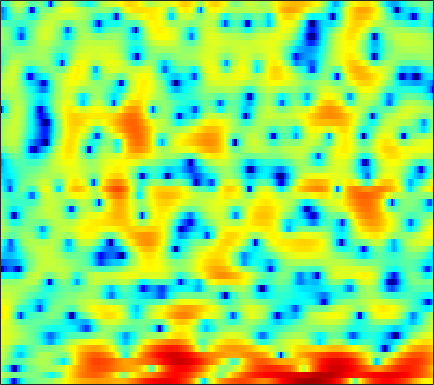

The data file committed next to this chart (first rows):
0.10972, -1.2262, -3.4637, -6.3809, -9.2478, -14.686, -18.327, -14.176, -9.6363, -6.6746, -4.6251, -3.5193, -2.3512, -1.5404, -1.0309, -0.54644, -0.22356, -0.072758, 0.073723, 0.20425, 0.34743, 0.46053, 0.69313, 1.0443
3.2, 2.487, 1.582, 0.7729, 0.2576, -0.2812, -0.6222, -0.7633, -0.8068, -0.7209, -0.5493, -0.3867, -0.1655, 0.01331, 0.08678, 0.09651, -0.017, -0.2097, -0.6155, -1.236, -2.078, -2.83, -3.918, -4.814
0.348, -1.091, -3.393, -6.347, -9.3, -15.4, -24.46, -16.98, -10.86, -7.425, -5.1, -3.773, -2.382, -1.322, -0.6912, -0.03013, 0.4627, 0.7492, 1.023, 1.192, 1.3, 1.347, 1.406, 1.494
2.684, 1.897, 0.8223, -0.2094, -0.8928, -1.617, -2.081, -2.228, -2.161, -1.864, -1.422, -1.009, -0.3952, 0.2153, 0.6422, 1.138, 1.544, 1.781, 1.996, 2.075, 1.997, 1.828, 1.422, 0.8106
3.162, 2.53, 1.536, 0.3342, -0.7055, -2.297, -4.132, -5.584, -7.297, -7.927, -7.027, -5.76, -3.968, -2.372, -1.375, -0.2895, 0.5516, 1.042, 1.526, 1.831, 1.967, 1.97, 1.855, 1.594
3.459, 3.067, 2.341, 1.387, 0.5151, -0.8434, -2.381, -3.543, -4.852, -5.414, -5.005, -4.292, -3.204, -2.195, -1.571, -0.9394, -0.5097, -0.3083, -0.1641, -0.1461, -0.1951, -0.2329, -0.2291, -0.1669
4.241, 4.103, 3.815, 3.427, 3.09, 2.597, 2.086, 1.718, 1.255, 0.8599, 0.5222, 0.302, 0.02299, -0.2958, -0.588, -1.08, -1.725, -2.345, -3.394, -4.745, -6.391, -7.76, -9.405, -9.899
4.165, 4.097, 3.936, 3.7, 3.485, 3.151, 2.775, 2.478, 2.066, 1.639, 1.188, 0.8337, 0.3279, -0.2431, -0.724, -1.463, -2.366, -3.164, -4.429, -5.962, -7.808, -9.349, -11.19, -11.8
3.978, 3.893, 3.69, 3.39, 3.115, 2.693, 2.23, 1.871, 1.395, 0.938, 0.5105, 0.2061, -0.1812, -0.5609, -0.8596, -1.277, -1.736, -2.106, -2.626, -3.17, -3.709, -4.067, -4.441, -4.693
4.639, 4.468, 4.053, 3.431, 2.838, 1.916, 0.8992, 0.1381, -0.7659, -1.394, -1.699, -1.744, -1.66, -1.513, -1.405, -1.304, -1.262, -1.264, -1.295, -1.351, -1.425, -1.497, -1.61, -1.779
6.071, 5.824, 5.174, 4.115, 3.002, 1.005, -1.796, -4.702, -10.33, -14.91, -9.864, -6.967, -4.624, -3.353, -2.841, -2.512, -2.368, -2.272, -2.077, -1.717, -1.22, -0.8334, -0.3908, -0.09571
5.815, 5.673, 5.194, 4.382, 3.543, 2.139, 0.4486, -0.9082, -2.566, -3.599, -3.874, -3.825, -3.851, -4.275, -4.997, -6.676, -9.39, -12.2, -14.03, -10.38, -6.66, -4.611, -2.655, -1.321
4.231, 4.213, 4.02, 3.657, 3.286, 2.669, 1.969, 1.415, 0.6676, -0.04784, -0.7593, -1.323, -2.158, -3.157, -4.037, -5.439, -6.965, -7.923, -8.396, -7.589, -6.101, -4.965, -3.611, -2.505
2.954, 2.976, 2.923, 2.783, 2.63, 2.36, 2.034, 1.756, 1.353, 0.9037, 0.4259, 0.03501, -0.5298, -1.143, -1.622, -2.261, -2.852, -3.22, -3.572, -3.729, -3.704, -3.585, -3.289, -2.887
2.044, 2.079, 2.089, 2.055, 2.016, 1.949, 1.86, 1.784, 1.675, 1.535, 1.364, 1.217, 0.9649, 0.6247, 0.3084, -0.1917, -0.7984, -1.339, -2.143, -3.055, -3.963, -4.522, -4.925, -4.766
0.5244, 0.5397, 0.5693, 0.6019, 0.6119, 0.6351, 0.6969, 0.7922, 0.9999, 1.314, 1.671, 1.924, 2.204, 2.346, 2.321, 2.072, 1.518, 0.8597, -0.4252, -2.369, -5.381, -8.986, -19.58, -14.88
-5.723, -5.63, -5.33, -5.059, -5.045, -5.331, -5.816, -6.058, -5.702, -4.311, -2.44, -1.076, 0.4536, 1.623, 2.249, 2.743, 2.869, 2.744, 2.255, 1.493, 0.5, -0.2168, -0.8197, -0.7321
-28.36, -19.05, -14.28, -12.24, -11.7, -12.2, -14.37, -17.69, -21.18, -13.78, -8.487, -5.736, -3.03, -1.086, 0.02473, 1.125, 1.88, 2.251, 2.527, 2.625, 2.614, 2.59, 2.558, 2.561
-11.79, -11.74, -11.26, -10.69, -10.36, -9.992, -9.672, -9.297, -8.502, -7.219, -5.625, -4.367, -2.753, -1.327, -0.4099, 0.617, 1.418, 1.884, 2.36, 2.675, 2.868, 2.938, 2.955, 2.911
-6.884, -7.427, -7.973, -8.243, -8.246, -7.967, -7.354, -6.707, -5.662, -4.517, -3.333, -2.452, -1.335, -0.3203, 0.3596, 1.135, 1.763, 2.139, 2.536, 2.805, 2.959, 2.985, 2.929, 2.755
-4.515, -5.913, -8.022, -10.13, -11.09, -10.59, -8.62, -6.96, -4.935, -3.213, -1.782, -0.8764, 0.1373, 0.9561, 1.454, 1.984, 2.38, 2.608, 2.824, 2.962, 3.022, 3.024, 2.925, 2.675
-1.47, -3.202, -6.185, -10.06, -12.73, -11.53, -7.727, -5.382, -3.043, -1.326, -0.02926, 0.6973, 1.399, 1.833, 2.004, 2.05, 1.951, 1.839, 1.679, 1.641, 1.739, 1.907, 2.135, 2.272
1.9, 1.009, -0.1413, -1.099, -1.557, -1.721, -1.434, -1.035, -0.3637, 0.2828, 0.807, 1.074, 1.216, 1.071, 0.7241, -0.096, -1.389, -2.696, -4.622, -5.78, -4.827, -3.331, -1.349, 0.1751
2.754, 2.059, 1.157, 0.3402, -0.1606, -0.6255, -0.817, -0.7998, -0.6066, -0.2941, -0.01337, 0.1353, 0.1623, -0.09988, -0.533, -1.521, -3.137, -4.91, -8.138, -10.95, -8.737, -5.882, -2.88, -0.7771
2.029, 1.06, -0.3629, -1.905, -3.05, -4.27, -4.803, -4.594, -3.808, -2.762, -1.791, -1.19, -0.6017, -0.3008, -0.2193, -0.3144, -0.5759, -0.8315, -1.098, -1.103, -0.7328, -0.2867, 0.4444, 1.174
0.9981, -0.2459, -2.369, -5.232, -8.261, -15.13, -28.37, -14.96, -8.827, -5.571, -3.459, -2.298, -1.16, -0.3168, 0.1502, 0.6272, 1.002, 1.233, 1.518, 1.792, 2.076, 2.282, 2.53, 2.663
0.406, -0.5131, -1.96, -3.55, -4.776, -6.141, -6.713, -6.422, -5.487, -4.32, -3.226, -2.519, -1.706, -0.9982, -0.5277, 0.08505, 0.6739, 1.113, 1.667, 2.154, 2.531, 2.76, 2.935, 2.954
-0.1303, -0.6814, -1.424, -2.14, -2.59, -3.028, -3.242, -3.272, -3.18, -3.053, -2.962, -2.991, -3.054, -3.086, -2.91, -2.331, -1.382, -0.5449, 0.5466, 1.494, 2.215, 2.577, 2.839, 2.906
-0.9787, -1.571, -2.389, -3.121, -3.384, -3.362, -2.978, -2.659, -2.28, -2.233, -2.682, -3.436, -5.271, -8.501, -11.69, -10.65, -5.525, -2.653, -0.00127, 1.745, 2.834, 3.261, 3.415, 3.181
-2.713, -4.071, -6.932, -11.52, -14.2, -9.96, -5.689, -3.57, -1.77, -0.8142, -0.5937, -0.8357, -1.716, -2.898, -3.508, -2.91, -0.889, 0.7386, 2.592, 3.843, 4.48, 4.572, 4.166, 2.972
-5.629, -6.334, -7.698, -9.007, -9.262, -8.055, -5.979, -4.467, -2.85, -1.69, -0.8925, -0.5086, -0.1547, 0.1287, 0.3881, 0.8655, 1.491, 1.971, 2.576, 3.017, 3.186, 3.114, 2.674, 1.819
-7.214, -7.01, -6.772, -6.423, -6.07, -5.391, -4.574, -3.944, -3.117, -2.386, -1.754, -1.358, -0.8932, -0.4995, -0.2182, 0.1615, 0.5348, 0.8282, 1.167, 1.452, 1.673, 1.762, 1.775, 1.716
-8.611, -7.869, -6.842, -5.912, -5.258, -4.481, -3.774, -3.317, -2.805, -2.38, -2.05, -1.848, -1.618, -1.396, -1.234, -1.002, -0.7298, -0.4823, -0.1118, 0.2715, 0.6796, 0.9737, 1.363, 1.733
-10.61, -8.683, -6.647, -5.085, -4.174, -3.248, -2.617, -2.285, -2.035, -1.978, -2.095, -2.251, -2.536, -2.796, -2.926, -2.951, -2.759, -2.496, -1.992, -1.335, -0.6376, -0.0818, 0.7, 1.461
-7.902, -5.993, -4.032, -2.581, -1.792, -1.062, -0.6876, -0.63, -0.8267, -1.363, -2.215, -3.07, -4.443, -5.976, -7.001, -7.759, -7.555, -6.907, -5.76, -4.501, -3.223, -2.245, -0.9532, 0.3626
-1.896, -1.153, -0.2024, 0.5547, 0.973, 1.278, 1.286, 1.054, 0.4073, -0.6598, -2.239, -3.844, -6.734, -11.1, -16.39, -38.41, -18.21, -14.22, -11.45, -9.887, -8.404, -7.1, -5.071, -2.803
0.6311, 1.183, 1.814, 2.293, 2.522, 2.608, 2.414, 2.076, 1.329, 0.2221, -1.268, -2.66, -4.848, -7.358, -9.229, -11.23, -12.45, -13.17, -14.54, -17.25, -22.88, -21.51, -13.36, -8.021
0.6674, 1.397, 2.158, 2.687, 2.918, 3.015, 2.843, 2.549, 1.915, 0.9975, -0.1834, -1.235, -2.813, -4.51, -5.846, -7.663, -9.48, -10.8, -12.65, -14.22, -15.06, -14.34, -11.89, -8.701
0.2442, 1.056, 1.927, 2.545, 2.854, 3.058, 3.022, 2.816, 2.318, 1.569, 0.5473, -0.3638, -1.795, -3.405, -4.732, -6.623, -8.645, -10.18, -12.24, -14.11, -15.05, -14.67, -12.51, -9.502
-0.2684, 0.4038, 1.248, 1.98, 2.428, 2.829, 2.997, 2.925, 2.582, 1.947, 1.004, 0.1132, -1.363, -3.117, -4.607, -6.807, -9.265, -11.23, -14.08, -17.82, -24.69, -27.26, -17.1, -10.98
-3.087, -2.275, -0.9046, 0.4692, 1.355, 2.235, 2.737, 2.879, 2.739, 2.211, 1.331, 0.4058, -1.159, -3.169, -4.96, -7.785, -11.04, -13.48, -15.83, -15.92, -14.3, -12.56, -9.81, -6.864
-16.9, -9.816, -4.566, -1.445, 0.1336, 1.565, 2.393, 2.7, 2.719, 2.334, 1.564, 0.7271, -0.7241, -2.638, -4.429, -7.392, -11.37, -15.36, -19.75, -15.8, -11.45, -8.89, -6.092, -3.652
-4.984, -4.029, -2.278, -0.6068, 0.4051, 1.4, 2.002, 2.196, 2.154, 1.801, 1.129, 0.4489, -0.6953, -2.051, -3.17, -4.746, -6.189, -7.042, -7.626, -7.404, -6.401, -5.408, -3.846, -2.227
-0.1049, 0.1873, 0.6938, 1.211, 1.546, 1.866, 1.985, 1.925, 1.644, 1.132, 0.4162, -0.2376, -1.237, -2.324, -3.181, -4.305, -5.315, -5.938, -6.442, -6.478, -5.978, -5.293, -4.051, -2.609
1.722, 1.96, 2.248, 2.46, 2.545, 2.514, 2.293, 1.999, 1.413, 0.6162, -0.3435, -1.155, -2.313, -3.531, -4.477, -5.782, -7.234, -8.424, -10.1, -11.3, -10.93, -9.367, -6.75, -4.243
1.968, 2.357, 2.763, 3.018, 3.079, 2.949, 2.553, 2.059, 1.119, -0.1414, -1.706, -3.024, -4.802, -6.334, -7.164, -8.044, -9.077, -10.26, -13, -17.84, -17.91, -12.81, -7.851, -4.493
0.6895, 1.478, 2.351, 2.95, 3.189, 3.213, 2.861, 2.308, 1.156, -0.5897, -3.135, -5.8, -10.96, -17.88, -15.68, -10.88, -8.4, -7.447, -6.712, -6.156, -5.353, -4.446, -3.057, -1.679
-2.274, -0.6247, 1.096, 2.287, 2.868, 3.257, 3.216, 2.913, 2.126, 0.8888, -0.8329, -2.412, -4.691, -6.245, -6.206, -5.008, -3.611, -2.727, -1.806, -1.117, -0.5873, -0.2828, -0.001796, 0.09546
-4.591, -2.526, -0.4891, 0.922, 1.66, 2.285, 2.546, 2.549, 2.321, 1.885, 1.316, 0.8653, 0.3349, 0.01003, -0.06776, 0.05267, 0.3171, 0.5556, 0.8376, 1.005, 1.03, 0.8945, 0.4924, -0.2846
-3.261, -2.214, -1.041, -0.1402, 0.3671, 0.831, 1.097, 1.189, 1.204, 1.144, 1.057, 1.006, 0.9733, 1.001, 1.056, 1.168, 1.309, 1.403, 1.464, 1.421, 1.226, 0.9596, 0.4064, -0.4165
-1.486, -1.141, -0.7572, -0.4893, -0.3816, -0.346, -0.3948, -0.469, -0.5498, -0.5612, -0.4604, -0.3085, -0.01486, 0.343, 0.636, 1.009, 1.333, 1.519, 1.675, 1.707, 1.583, 1.397, 0.9989, 0.4593
0.1086, 0.05143, -0.125, -0.4449, -0.7944, -1.402, -2.159, -2.761, -3.462, -3.8, -3.566, -3.043, -2.067, -1.004, -0.2459, 0.648, 1.358, 1.773, 2.175, 2.391, 2.434, 2.344, 2.077, 1.647
1.247, 0.9508, 0.414, -0.3329, -1.066, -2.371, -4.215, -6.104, -9.636, -13.84, -12.27, -8.755, -5.135, -2.562, -1.107, 0.3948, 1.525, 2.176, 2.81, 3.205, 3.386, 3.371, 3.17, 2.736
0.8226, 0.4383, -0.128, -0.7995, -1.429, -2.521, -3.987, -5.41, -7.667, -9.463, -8.84, -7.107, -4.619, -2.537, -1.267, 0.1175, 1.241, 1.927, 2.643, 3.157, 3.45, 3.538, 3.447, 3.111
-1.87, -2.269, -2.486, -2.46, -2.408, -2.427, -2.612, -2.831, -3.168, -3.388, -3.371, -3.176, -2.722, -2.13, -1.614, -0.8209, 0.01625, 0.6428, 1.43, 2.083, 2.557, 2.794, 2.933, 2.888
-8.702, -9.767, -8.09, -5.484, -3.892, -2.369, -1.452, -1.073, -0.8982, -1.058, -1.534, -2.073, -3.008, -3.936, -4.282, -3.871, -2.63, -1.536, -0.2179, 0.7782, 1.475, 1.82, 2.163, 2.421
-9.833, -11.07, -8.304, -4.742, -2.658, -0.6692, 0.6261, 1.193, 1.466, 1.171, 0.242, -0.9873, -3.688, -8.723, -17.84, -14.21, -6.154, -3.316, -1.213, -0.2398, -0.01054, -0.1334, -0.3246, -0.09965
-4.81, -4.229, -3.04, -1.577, -0.4694, 0.8435, 1.868, 2.393, 2.738, 2.671, 2.182, 1.531, 0.3719, -0.9323, -1.62, -1.748, -1.18, -0.703, -0.4548, -0.9547, -2.541, -4.755, -10.61, -16.13
